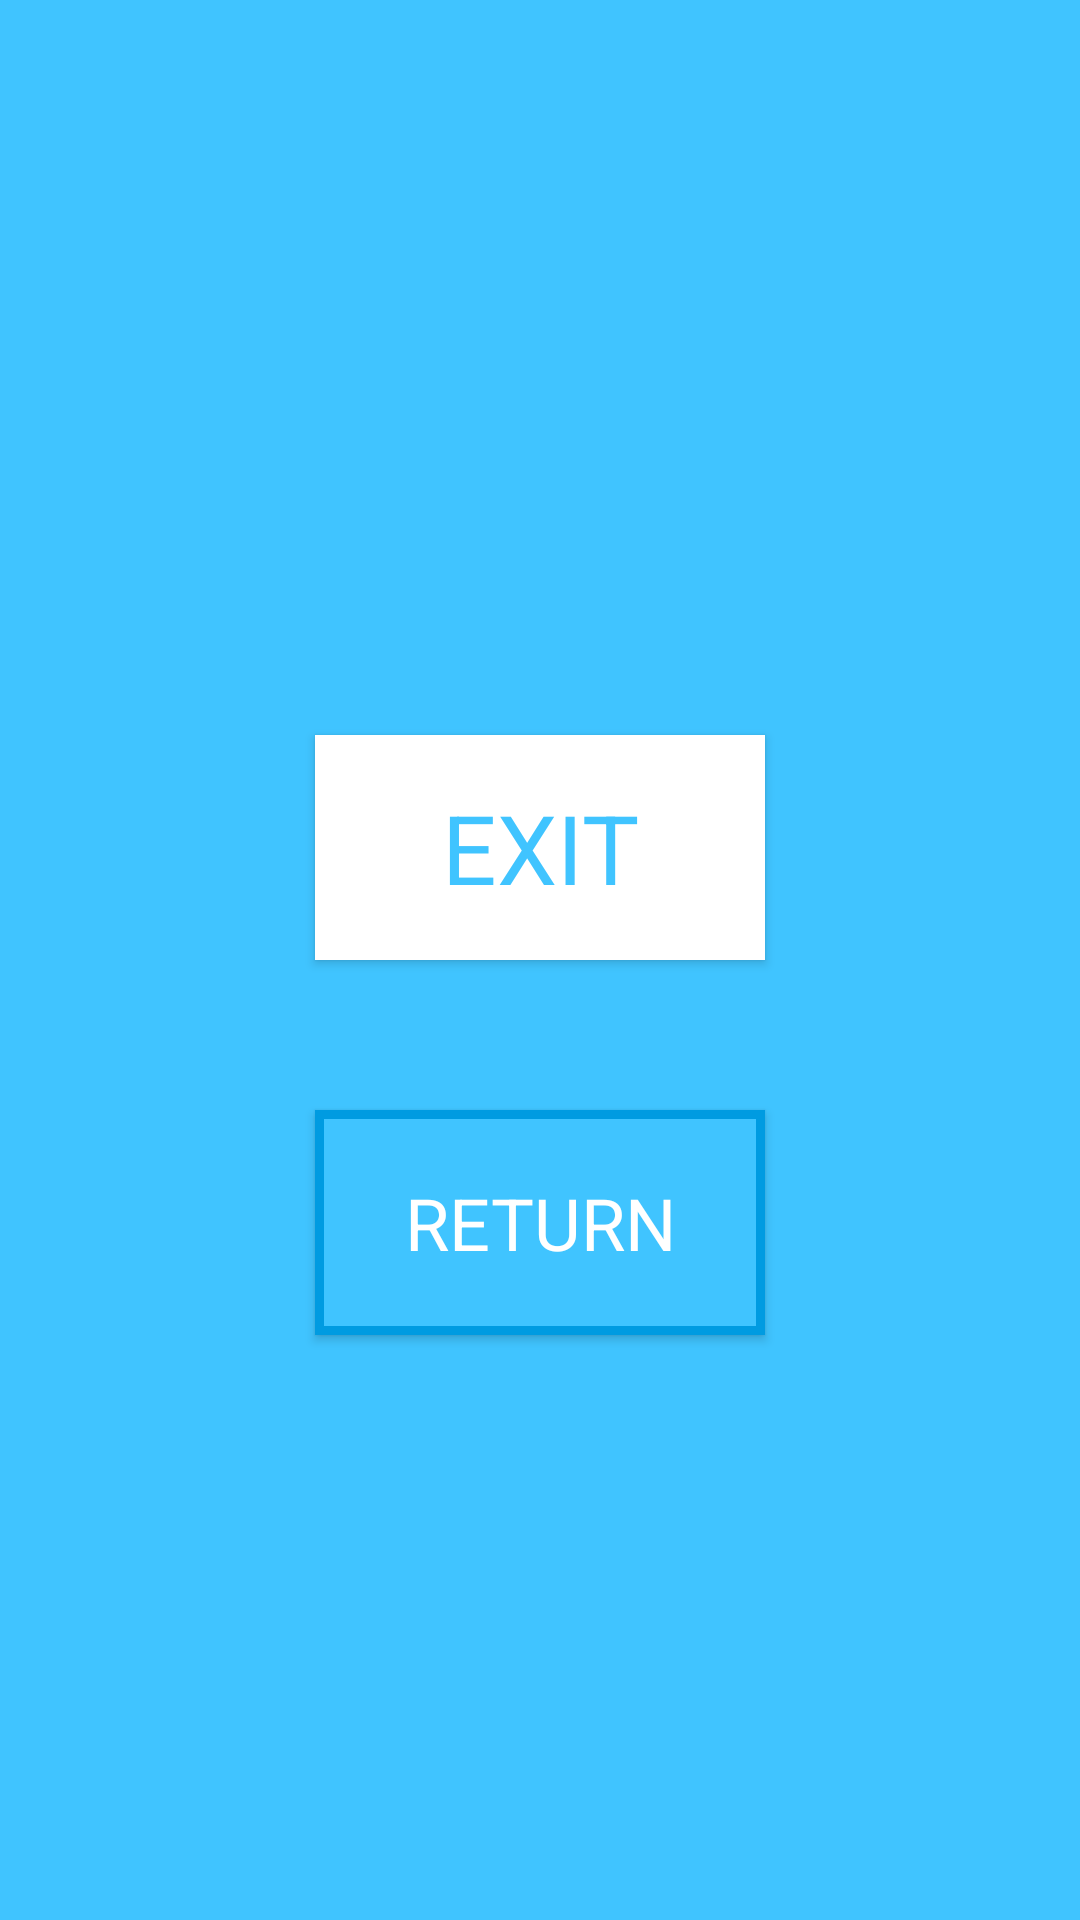

Android layout source for this screen:
<!-- AndroidManifest.xml: application theme Theme.Hangman_next_step -->
<!-- res/layout/menu_layout.xml -->
<?xml version="1.0" encoding="utf-8"?>
<LinearLayout xmlns:android="http://schemas.android.com/apk/res/android"
             android:layout_width="match_parent"
             android:layout_height="500dp"
         android:orientation="vertical"
        android:background="@color/colorPrimary">
    <LinearLayout
        android:layout_width="match_parent"
        android:layout_height="wrap_content"
        android:gravity="center"
        android:orientation="vertical"
        android:layout_weight="1">
    <androidx.appcompat.widget.AppCompatButton
        android:layout_width="150dp"
        android:layout_height="75dp"
        style="@style/button"
        android:background="@drawable/button_background"
        android:layout_gravity="center_horizontal"
        android:textSize="32sp"
        android:text="EXIT"
        android:layout_margin="50dp"/>

    <androidx.appcompat.widget.AppCompatButton
        android:layout_width="150dp"
        android:layout_height="75dp"
        style="@style/button"
        android:background="@drawable/button_background2"
        android:layout_gravity="center_horizontal"
        android:textColor="@color/white"
        android:textSize="24sp"
        android:text="RETURN"/>
    </LinearLayout>
</LinearLayout>
<!-- resources referenced by this layout -->
<resources>
  <color name="colorPrimary">#40C4FF</color>
  <color name="white">#FFFFFFFF</color>
  <!-- drawable button_background (drawable) -->
  <?xml version="1.0" encoding="utf-8"?>
  <shape
      xmlns:android="http://schemas.android.com/apk/res/android" android:shape="rectangle" >
  <solid android:color="@color/white" />
  
  <stroke android:color="@color/colorPrimary"/>
  
  </shape>
  <!-- drawable button_background2 (drawable) -->
  <?xml version="1.0" encoding="utf-8"?>
  <shape
      xmlns:android="http://schemas.android.com/apk/res/android" android:shape="rectangle" >
  <solid android:color="@color/colorPrimary"  />
  
  <stroke  android:color="@color/colorPrimaryDarker" android:width="3dp"/>
  
  </shape>
  <style name="button" parent="Widget.AppCompat.Button">
          <item name="android:textColor">@color/colorPrimary</item>
          <item name="android:textAlignment" tools:targetApi="jelly_bean_mr1">center</item>
          <item name="fontFamily">@font/open_sans_extra_bold_italic</item>
          <item name="android:padding">10dp</item>
          <item name="android:gravity">center_vertical</item>
      </style>
  <style name="Theme.Hangman_next_step" parent="Theme.MaterialComponents.DayNight.NoActionBar">
          
          <item name="colorPrimary">@color/purple_500</item>
          <item name="colorPrimaryVariant">@color/purple_700</item>
          <item name="colorOnPrimary">@color/white</item>
          
          <item name="colorSecondary">@color/teal_200</item>
          <item name="colorSecondaryVariant">@color/teal_700</item>
          <item name="colorOnSecondary">@color/black</item>
          
          <item name="android:statusBarColor" tools:targetApi="l">?attr/colorPrimaryVariant</item>
          
      </style>
  <color name="colorPrimaryDarker">#009BE1</color>
  <color name="purple_500">#FF6200EE</color>
  <color name="purple_700">#FF3700B3</color>
  <color name="teal_200">#FF03DAC5</color>
  <color name="teal_700">#FF018786</color>
  <color name="black">#FF000000</color>
</resources>
